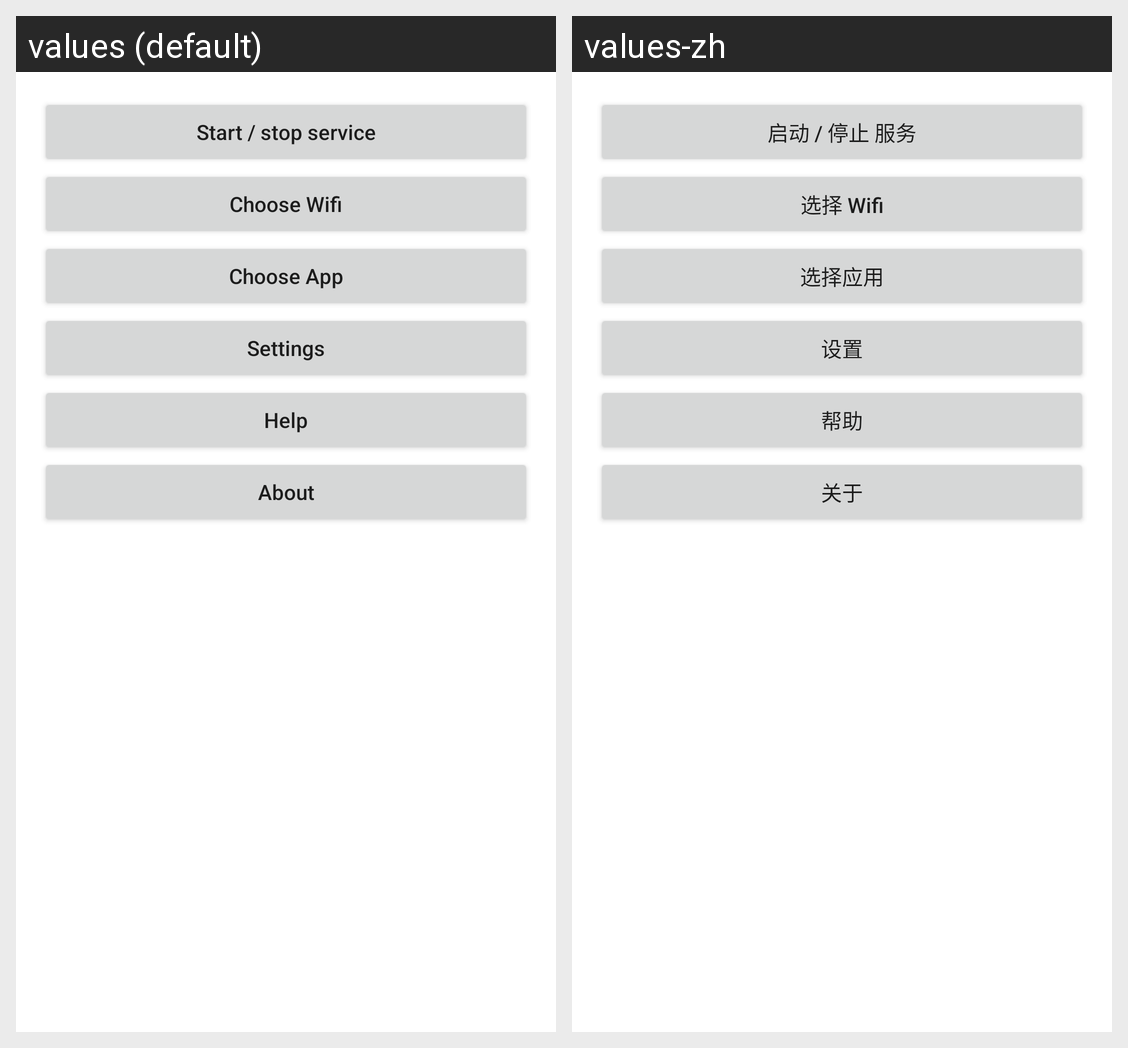

Translations of the strings shown on this Android screen, per locale in the grid:
Android screen res/layout/activity_main.xml rendered under 2 locales, left to right: values (default), values-zh. Device: Nexus 5 (rendered at 1080×1920; each locale shown at half size, 540×960, under a caption strip naming it); theme Theme.GoToPC.
Strings drawn on this screen, with the default value and each locale's value (text and hints the layout hard-codes, and strings that could not be matched under every locale, appear in the picture but are not listed):

start_or_stop_service
  values: Start / stop service
  values-zh: 启动 / 停止 服务

choose_wifi
  values: Choose Wifi
  values-zh: 选择 Wifi

choose_app
  values: Choose App
  values-zh: 选择应用

settings
  values: Settings
  values-zh: 设置

help
  values: Help
  values-zh: 帮助

about
  values: About
  values-zh: 关于
